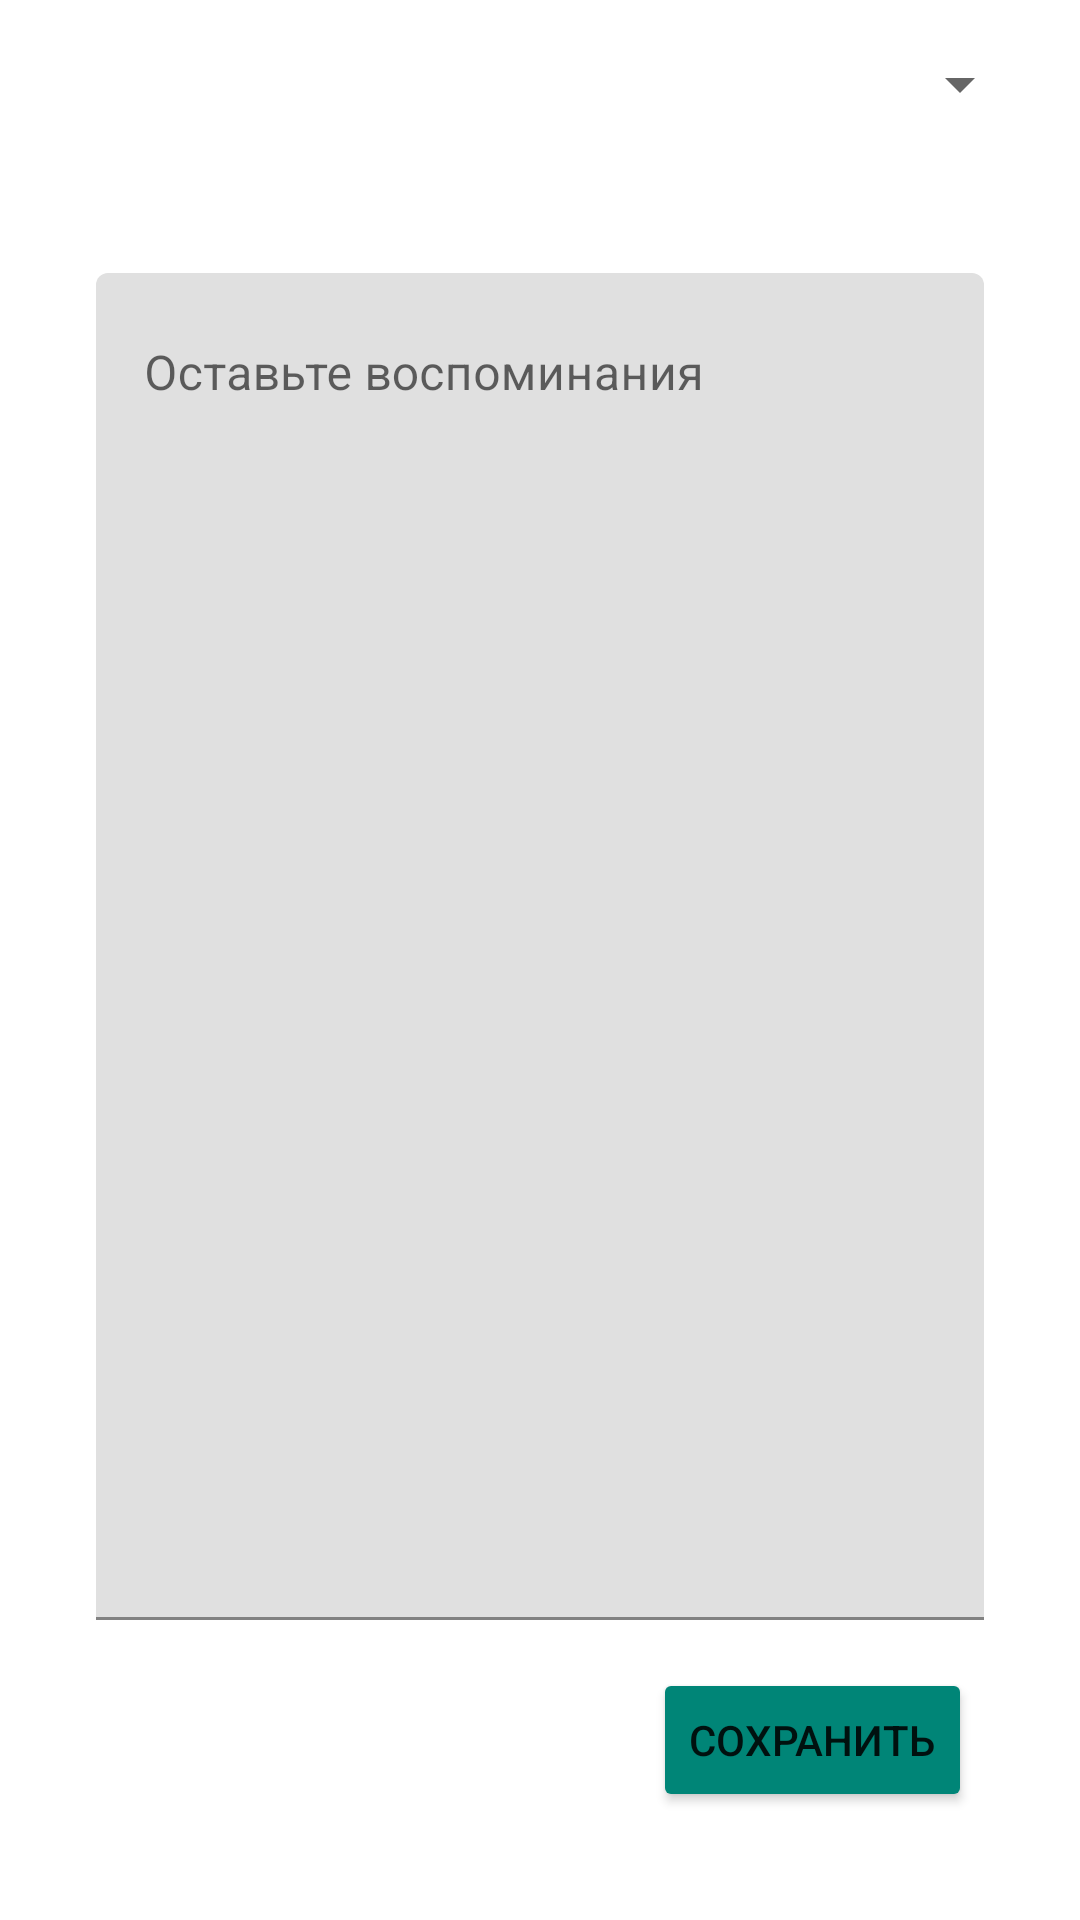

The Android layout XML behind this screen, and the referenced resources:
<!-- AndroidManifest.xml: application theme Theme.MaterialComponents.Light.NoActionBar -->
<!-- res/layout/activity_dairy.xml -->
<?xml version="1.0" encoding="utf-8"?>
<LinearLayout
    xmlns:android="http://schemas.android.com/apk/res/android"
    xmlns:tools="http://schemas.android.com/tools"
    android:orientation="vertical"
    android:layout_width="match_parent"
    android:layout_height="match_parent"
    android:padding="16dp"
    tools:context=".Activities.DairyActivity">
    
    <androidx.appcompat.widget.AppCompatSpinner
        android:id="@+id/title_spinner"
        android:layout_width="match_parent"
        android:layout_height="wrap_content"/>

    <LinearLayout
        android:layout_width="match_parent"
        android:layout_height="wrap_content"
        android:orientation="horizontal">

        <ImageView
            android:id="@+id/copy_image"
            android:layout_width="wrap_content"
            android:layout_height="wrap_content"
            android:layout_marginStart="4dp"
            android:layout_gravity="bottom"
            android:src="@drawable/ic_content_copy_black_24dp" />

        <ImageView
            android:id="@+id/paste_image"
            android:layout_width="wrap_content"
            android:layout_height="wrap_content"
            android:layout_marginStart="4dp"
            android:layout_gravity="bottom"
            android:src="@drawable/ic_content_paste_black_24dp"/>

        <TextView
            android:id="@+id/date_title"
            android:layout_width="match_parent"
            android:layout_height="wrap_content"
            android:gravity="end"
            android:layout_marginTop="16dp" />

    </LinearLayout>

<com.google.android.material.textfield.TextInputLayout
    android:id="@+id/text_input"
    android:layout_width="match_parent"
    android:layout_height="0dp"
    android:layout_weight="1.0"
    android:layout_margin="16dp">

    <com.google.android.material.textfield.TextInputEditText
        android:id="@+id/text_input_field"
        android:layout_width="match_parent"
        android:layout_height="match_parent"
        android:gravity="top|start"
        android:inputType="textCapSentences|textMultiLine|textNoSuggestions"
        android:maxLines="100"
        android:minLines="6"
        android:scrollbars="vertical"
        android:hint="@string/hint_text_input"/>

</com.google.android.material.textfield.TextInputLayout>

    <Button
        android:id="@+id/save_button"
        android:layout_width="wrap_content"
        android:layout_height="wrap_content"
        android:layout_gravity="bottom|end"
        android:backgroundTint="@color/colorPrimary"
        android:layout_marginEnd="20dp"
        android:layout_marginBottom="20dp"
        android:text="@string/save_button"
        android:onClick="onSaveClicked"/>
</LinearLayout>
<!-- resources referenced by this layout -->
<resources>
  <color name="colorPrimary">#008577</color>
  <string name="hint_text_input">Оставьте воспоминания</string>
  <string name="save_button">Сохранить</string>
</resources>
